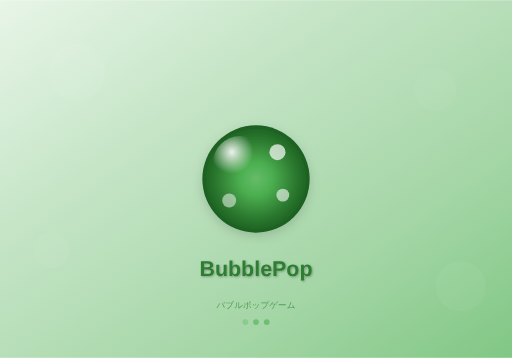
t = 0.00 s
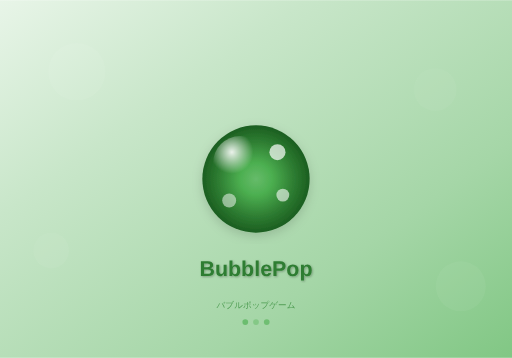
t = 0.38 s
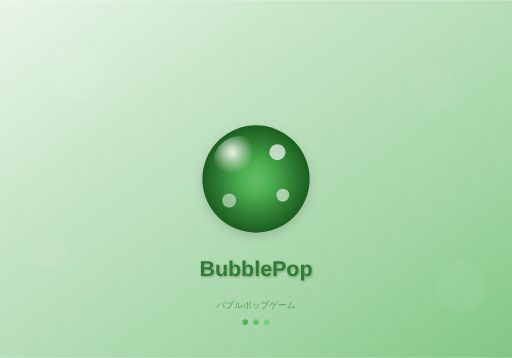
t = 0.68 s
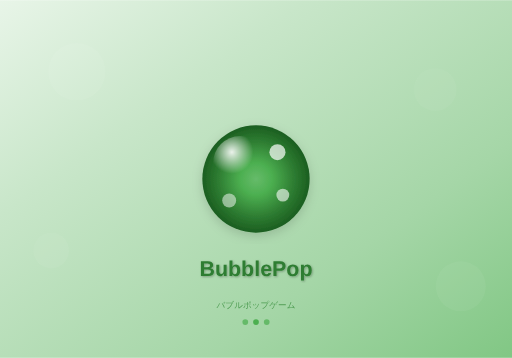
t = 1.05 s
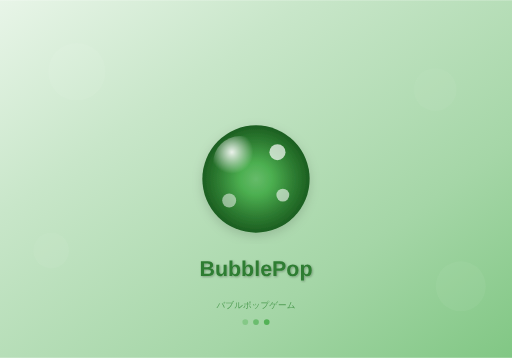
t = 1.43 s
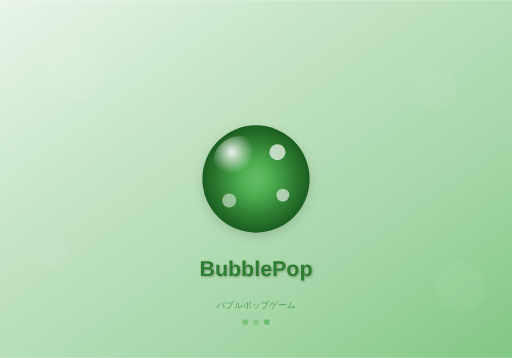
t = 1.73 s

The animated SVG that drew these frames (rendered in a browser with its animation timeline set to each time). Animation: 3 SMIL elements (animate=3); one cycle of 2.10 s, repeats indefinitely.

<svg xmlns="http://www.w3.org/2000/svg" width="1194" height="834" viewBox="0 0 1194 834">
        <defs>
            <!-- Background gradient optimized for splash screens -->
            <linearGradient id="splashBg-1194x834" x1="0%" y1="0%" x2="100%" y2="100%">
                <stop offset="0%" style="stop-color:#E8F5E8"/>
                <stop offset="30%" style="stop-color:#C8E6C9"/>
                <stop offset="70%" style="stop-color:#A5D6A7"/>
                <stop offset="100%" style="stop-color:#81C784"/>
            </linearGradient>
            
            <!-- Main logo gradient -->
            <radialGradient id="splashLogo-1194x834" cx="50%" cy="50%" r="50%">
                <stop offset="0%" style="stop-color:#66BB6A"/>
                <stop offset="30%" style="stop-color:#4CAF50"/>
                <stop offset="70%" style="stop-color:#2E7D32"/>
                <stop offset="100%" style="stop-color:#1B5E20"/>
            </radialGradient>
            
            <!-- Logo highlight -->
            <radialGradient id="splashHighlight-1194x834" cx="35%" cy="30%" r="40%">
                <stop offset="0%" style="stop-color:rgba(255,255,255,0.9)"/>
                <stop offset="100%" style="stop-color:rgba(255,255,255,0)"/>
            </radialGradient>
            
            <!-- Text shadow filter -->
            <filter id="textShadow-1194x834">
                <feDropShadow dx="2" dy="2" stdDeviation="3" flood-color="rgba(0,0,0,0.3)"/>
            </filter>
            
            <!-- Logo shadow filter -->
            <filter id="logoShadow-1194x834">
                <feDropShadow dx="0" dy="8" stdDeviation="12" flood-color="rgba(0,0,0,0.15)"/>
            </filter>
        </defs>
        
        <!-- Background -->
        <rect width="1194" height="834" fill="url(#splashBg-1194x834)"/>
        
        <!-- Decorative background bubbles -->
        <circle cx="179.1" cy="166.8" r="66.72" 
                fill="rgba(255,255,255,0.1)" opacity="0.6"/>
        <circle cx="1014.9" cy="208.5" r="50.04" 
                fill="rgba(255,255,255,0.08)" opacity="0.5"/>
        <circle cx="119.4" cy="583.8" r="41.7" 
                fill="rgba(255,255,255,0.12)" opacity="0.4"/>
        <circle cx="1074.6000000000001" cy="667.2" r="58.38" 
                fill="rgba(255,255,255,0.09)" opacity="0.5"/>
        
        <!-- Main logo bubble -->
        <circle cx="597" cy="417" r="125.1" 
                fill="url(#splashLogo-1194x834)" 
                filter="url(#logoShadow-1194x834)"/>
        
        <!-- Logo highlight -->
        <circle cx="559.47" cy="379.47" 
                r="62.55" 
                fill="url(#splashHighlight-1194x834)"/>
        
        <!-- Logo decorative bubbles -->
        <circle cx="647.04" cy="354.45" 
                r="18.764999999999997" 
                fill="rgba(255,255,255,0.7)"/>
        <circle cx="659.55" cy="454.53" 
                r="15.011999999999999" 
                fill="rgba(255,255,255,0.6)"/>
        <circle cx="534.45" cy="467.04" 
                r="16.262999999999998" 
                fill="rgba(255,255,255,0.5)"/>
        
        <!-- Game title -->
        <text x="597" y="642.1800000000001" 
              font-family="-apple-system, BlinkMacSystemFont, 'SF Pro Display', Helvetica, Arial, sans-serif" 
              font-size="50.04" 
              font-weight="700" 
              text-anchor="middle" 
              fill="#2E7D32"
              filter="url(#textShadow-1194x834)">BubblePop</text>
        
        <!-- Subtitle -->
        <text x="597" y="717.24" 
              font-family="-apple-system, BlinkMacSystemFont, 'SF Pro Text', Helvetica, Arial, sans-serif" 
              font-size="20.016000000000002" 
              font-weight="400" 
              text-anchor="middle" 
              fill="#388E3C"
              opacity="0.8">バブルポップゲーム</text>
        
        <!-- Loading indicator area (bottom) -->
        <g transform="translate(597, 750.6)">
            <!-- Loading dots -->
            <circle cx="-25.02" cy="0" r="6.672" 
                    fill="#4CAF50" opacity="0.6">
                <animate attributeName="opacity" values="0.3;1;0.3" dur="1.5s" repeatCount="indefinite"/>
            </circle>
            <circle cx="0" cy="0" r="6.672" 
                    fill="#4CAF50" opacity="0.6">
                <animate attributeName="opacity" values="0.3;1;0.3" dur="1.5s" begin="0.3s" repeatCount="indefinite"/>
            </circle>
            <circle cx="25.02" cy="0" r="6.672" 
                    fill="#4CAF50" opacity="0.6">
                <animate attributeName="opacity" values="0.3;1;0.3" dur="1.5s" begin="0.6s" repeatCount="indefinite"/>
            </circle>
        </g>
        
        <!-- Device info (for development - remove in production) -->
        <!-- <text x="1184" y="824" 
              font-family="SF Mono, Monaco, monospace" 
              font-size="10" 
              text-anchor="end" 
              fill="rgba(0,0,0,0.3)">iPad Air (4th/5th gen) (1194×834)</text> -->
    </svg>